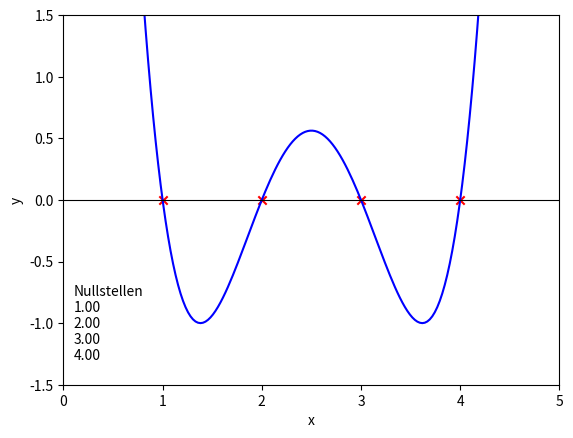

Here is the Python script that generated this plot:
#L_08_10.py
import numpy as np
import matplotlib.pyplot as plt
from scipy.optimize import newton
xmax=5
ymax=1.5
#Funktionsdefinition fuer Polynom
def f(x):
    y=x**4 - 10*x**3 + 35*x**2 - 50*x + 24
    return y
#Grafikbereich
fig, ax= plt.subplots(label='Nullstellen')
xn=newton(f,[1.1,2.1,3.1,5]) #Berechnung der Nullstellen
x=np.linspace(0,xmax,200)
ax.plot(x,f(x),'b-',lw=1.5)
ax.scatter(xn,[0,0,0,0],marker='x',color='red')
ax.hlines(0,xmax,0,color='black',lw=0.8)
ax.text(0.1,-1.3,'Nullstellen\n%.2f\n%.2f\n%.2f\n%.2f'%(xn[0],xn[1],xn[2],xn[3]))
ax.set_xlim(0,xmax)
ax.set_ylim(-ymax,ymax)
ax.set(xlabel='x',ylabel='y')
plt.show()

'''
from sympy import *
x=symbols('x')
y=(x-1)*(x-2)*(x-3)*(x-4)
print(expand(y))
'''
